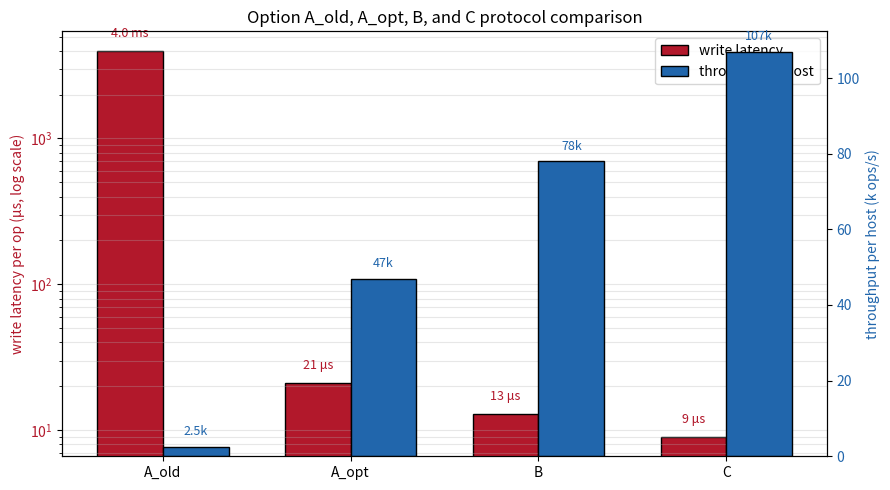

Reproduce this figure in Python. (Note: this script raises an exception after producing the figure.)
#!/usr/bin/env python3
"""Single-panel dual-axis comparison of A_old, A_opt, B, and C.

Left y-axis: write latency per op (log scale, us).
Right y-axis: throughput per host (kops/s, linear).

Numbers are from docs/option_a_side_track.md and option_a_perf_analysis.md,
measured on emr devdax at 4 proc x 1 thread x 300 pure writes (wratio=1.0),
default bucket count, cxl_shm_profiling/bench/ycsb_abc_bench.c.
"""
import os
try:
    import matplotlib
    matplotlib.use("Agg")
    import matplotlib.pyplot as plt
    import numpy as np
except ImportError:
    import sys; sys.exit("matplotlib required")

protocols = ["A_old", "A_opt", "B", "C"]
latency_us  = [4000, 21, 13, 9]
thpt_k_host = [2.5, 47, 78, 107]

fig, ax1 = plt.subplots(figsize=(9, 5))

x = np.arange(len(protocols))
bar_w = 0.35

lat_color  = "#b2182b"
thpt_color = "#2166ac"

b1 = ax1.bar(x - bar_w/2, latency_us, bar_w,
             color=lat_color, edgecolor="black", label="write latency")
ax1.set_yscale("log")
ax1.set_ylabel("write latency per op (μs, log scale)", color=lat_color)
ax1.tick_params(axis="y", labelcolor=lat_color)
ax1.set_xticks(x)
ax1.set_xticklabels(protocols)

ax2 = ax1.twinx()
b2 = ax2.bar(x + bar_w/2, thpt_k_host, bar_w,
             color=thpt_color, edgecolor="black", label="throughput / host")
ax2.set_ylabel("throughput per host (k ops/s)", color=thpt_color)
ax2.tick_params(axis="y", labelcolor=thpt_color)

# Value annotations.
for i, v in enumerate(latency_us):
    lbl = f"{v/1000:.1f} ms" if v >= 1000 else f"{v} μs"
    ax1.text(i - bar_w/2, v * 1.25, lbl, ha="center", fontsize=9,
             color=lat_color)
for i, v in enumerate(thpt_k_host):
    ax2.text(i + bar_w/2, v + 3, f"{v:g}k", ha="center", fontsize=9,
             color=thpt_color)

ax1.set_title("Option A_old, A_opt, B, and C protocol comparison")
ax1.grid(True, axis="y", which="both", alpha=0.3)

lines = [b1, b2]
labels = ["write latency", "throughput / host"]
ax1.legend(lines, labels, loc="upper right")

fig.tight_layout()
out = os.path.join(os.path.dirname(__file__), "option_a_side_track_compare.png")
fig.savefig(out, dpi=150, bbox_inches="tight")
print(f"wrote {out}")
